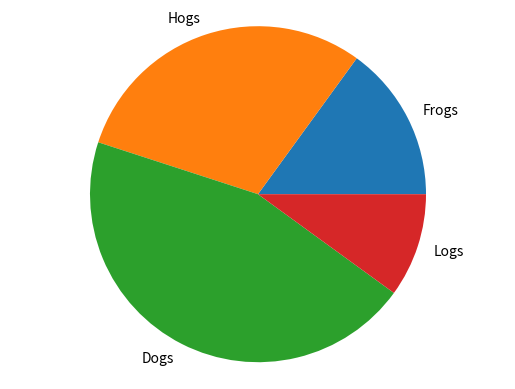

Write Python code to recreate this figure.
import matplotlib.pyplot as plt

labels = ["Frogs", "Hogs", "Dogs", "Logs"]
sizes = [15, 30, 45, 10]

plt.pie(sizes, labels=labels)
plt.axis("equal")

plt.show()